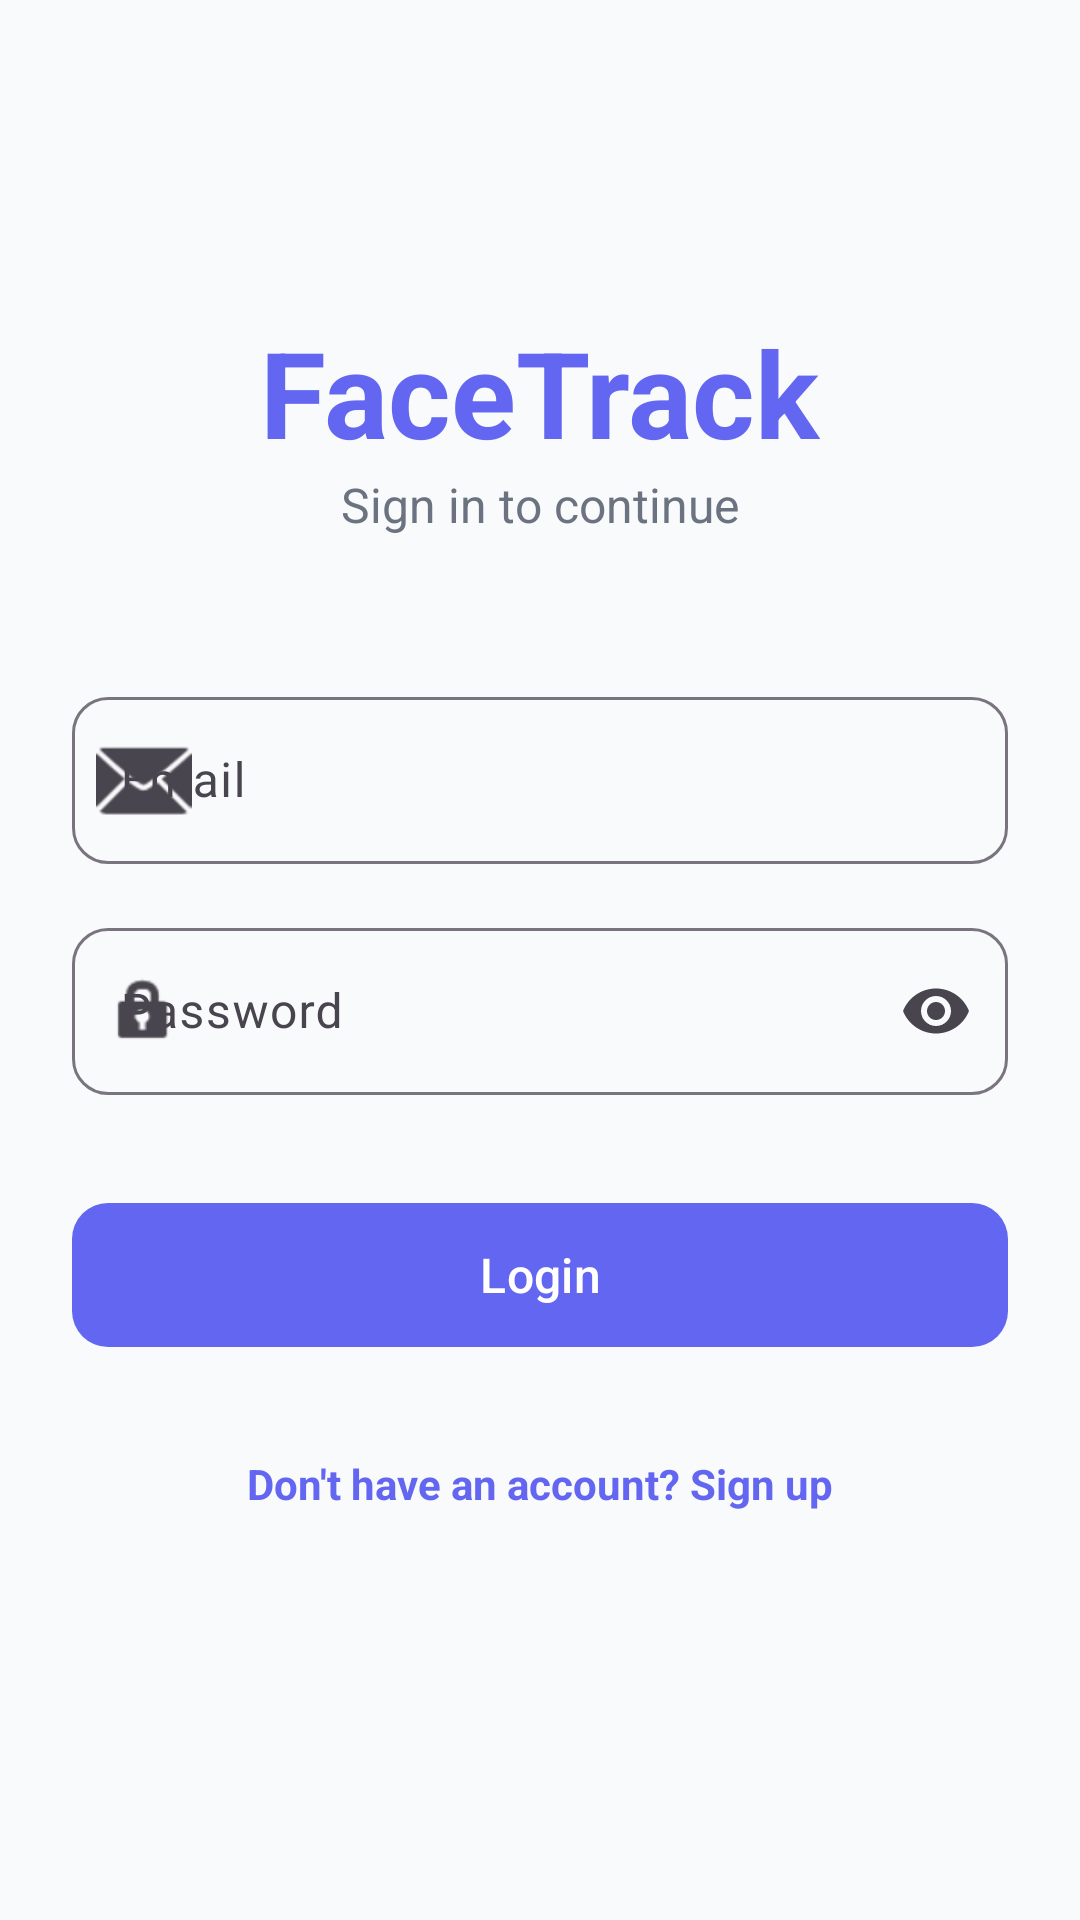

The Android layout XML behind this screen, and the referenced resources:
<!-- AndroidManifest.xml: application theme Theme.FaceTrack -->
<!-- res/layout/fragment_login.xml -->
<?xml version="1.0" encoding="utf-8"?>
<androidx.constraintlayout.widget.ConstraintLayout xmlns:android="http://schemas.android.com/apk/res/android"
    xmlns:app="http://schemas.android.com/apk/res-auto"
    android:layout_width="match_parent"
    android:layout_height="match_parent"
    android:background="@color/background"
    android:padding="24dp">

    <TextView
        android:id="@+id/tvAppLogo"
        android:layout_width="wrap_content"
        android:layout_height="wrap_content"
        android:layout_marginTop="80dp"
        android:text="FaceTrack"
        android:textColor="@color/primary"
        android:textSize="40sp"
        android:textStyle="bold"
        app:layout_constraintEnd_toEndOf="parent"
        app:layout_constraintStart_toStartOf="parent"
        app:layout_constraintTop_toTopOf="parent" />

    <TextView
        android:id="@+id/tvSubtitle"
        android:layout_width="wrap_content"
        android:layout_height="wrap_content"
        android:text="Sign in to continue"
        android:textColor="@color/on_surface_variant"
        android:textSize="16sp"
        app:layout_constraintEnd_toEndOf="parent"
        app:layout_constraintStart_toStartOf="parent"
        app:layout_constraintTop_toBottomOf="@id/tvAppLogo" />

    <com.google.android.material.textfield.TextInputLayout
        android:id="@+id/tilEmail"
        style="@style/Widget.Material3.TextInputLayout.OutlinedBox"
        android:layout_width="match_parent"
        android:layout_height="wrap_content"
        android:layout_marginTop="48dp"
        android:hint="Email"
        app:boxCornerRadiusBottomEnd="12dp"
        app:boxCornerRadiusBottomStart="12dp"
        app:boxCornerRadiusTopEnd="12dp"
        app:boxCornerRadiusTopStart="12dp"
        app:layout_constraintTop_toBottomOf="@id/tvSubtitle"
        app:startIconDrawable="@android:drawable/ic_dialog_email">

        <com.google.android.material.textfield.TextInputEditText
            android:id="@+id/etEmail"
            android:layout_width="match_parent"
            android:layout_height="wrap_content"
            android:inputType="textEmailAddress" />
    </com.google.android.material.textfield.TextInputLayout>

    <com.google.android.material.textfield.TextInputLayout
        android:id="@+id/tilPassword"
        style="@style/Widget.Material3.TextInputLayout.OutlinedBox"
        android:layout_width="match_parent"
        android:layout_height="wrap_content"
        android:layout_marginTop="16dp"
        android:hint="Password"
        app:boxCornerRadiusBottomEnd="12dp"
        app:boxCornerRadiusBottomStart="12dp"
        app:boxCornerRadiusTopEnd="12dp"
        app:boxCornerRadiusTopStart="12dp"
        app:endIconMode="password_toggle"
        app:layout_constraintTop_toBottomOf="@id/tilEmail"
        app:startIconDrawable="@android:drawable/ic_lock_idle_lock">

        <com.google.android.material.textfield.TextInputEditText
            android:id="@+id/etPassword"
            android:layout_width="match_parent"
            android:layout_height="wrap_content"
            android:inputType="textPassword" />
    </com.google.android.material.textfield.TextInputLayout>

    <com.google.android.material.button.MaterialButton
        android:id="@+id/btnLogin"
        android:layout_width="match_parent"
        android:layout_height="56dp"
        android:layout_marginTop="32dp"
        android:text="Login"
        android:textSize="16sp"
        app:cornerRadius="12dp"
        app:layout_constraintTop_toBottomOf="@id/tilPassword" />

    <TextView
        android:id="@+id/tvGoToSignup"
        android:layout_width="wrap_content"
        android:layout_height="wrap_content"
        android:layout_marginTop="24dp"
        android:padding="8dp"
        android:text="Don't have an account? Sign up"
        android:textColor="@color/primary"
        android:textStyle="bold"
        app:layout_constraintEnd_toEndOf="parent"
        app:layout_constraintStart_toStartOf="parent"
        app:layout_constraintTop_toBottomOf="@id/btnLogin" />

    <ProgressBar
        android:id="@+id/progressBar"
        android:layout_width="wrap_content"
        android:layout_height="wrap_content"
        android:visibility="gone"
        app:layout_constraintBottom_toBottomOf="parent"
        app:layout_constraintEnd_toEndOf="parent"
        app:layout_constraintStart_toStartOf="parent"
        app:layout_constraintTop_toTopOf="parent" />

</androidx.constraintlayout.widget.ConstraintLayout>
<!-- resources referenced by this layout -->
<resources>
  <color name="background">#F9FAFB</color>
  <color name="on_surface_variant">#6B7280</color>
  <color name="primary">#6366F1</color>
  <style name="Theme.FaceTrack" parent="Theme.Material3.DayNight.NoActionBar">
          
          <item name="colorPrimary">@color/primary</item>
          <item name="colorOnPrimary">@color/white</item>
          <item name="colorPrimaryContainer">@color/primary_light</item>
          <item name="colorOnPrimaryContainer">@color/primary_dark</item>
  
          
          <item name="colorSecondary">@color/secondary</item>
          <item name="colorOnSecondary">@color/white</item>
  
          
          <item name="android:windowBackground">@color/background</item>
          <item name="colorSurface">@color/surface</item>
          <item name="colorOnSurface">@color/on_surface</item>
      </style>
  <color name="white">#FFFFFFFF</color>
  <color name="primary_light">#EEF2FF</color>
  <color name="primary_dark">#4F46E5</color>
  <color name="secondary">#10B981</color>
  <color name="surface">#FFFFFF</color>
  <color name="on_surface">#1F2937</color>
</resources>
